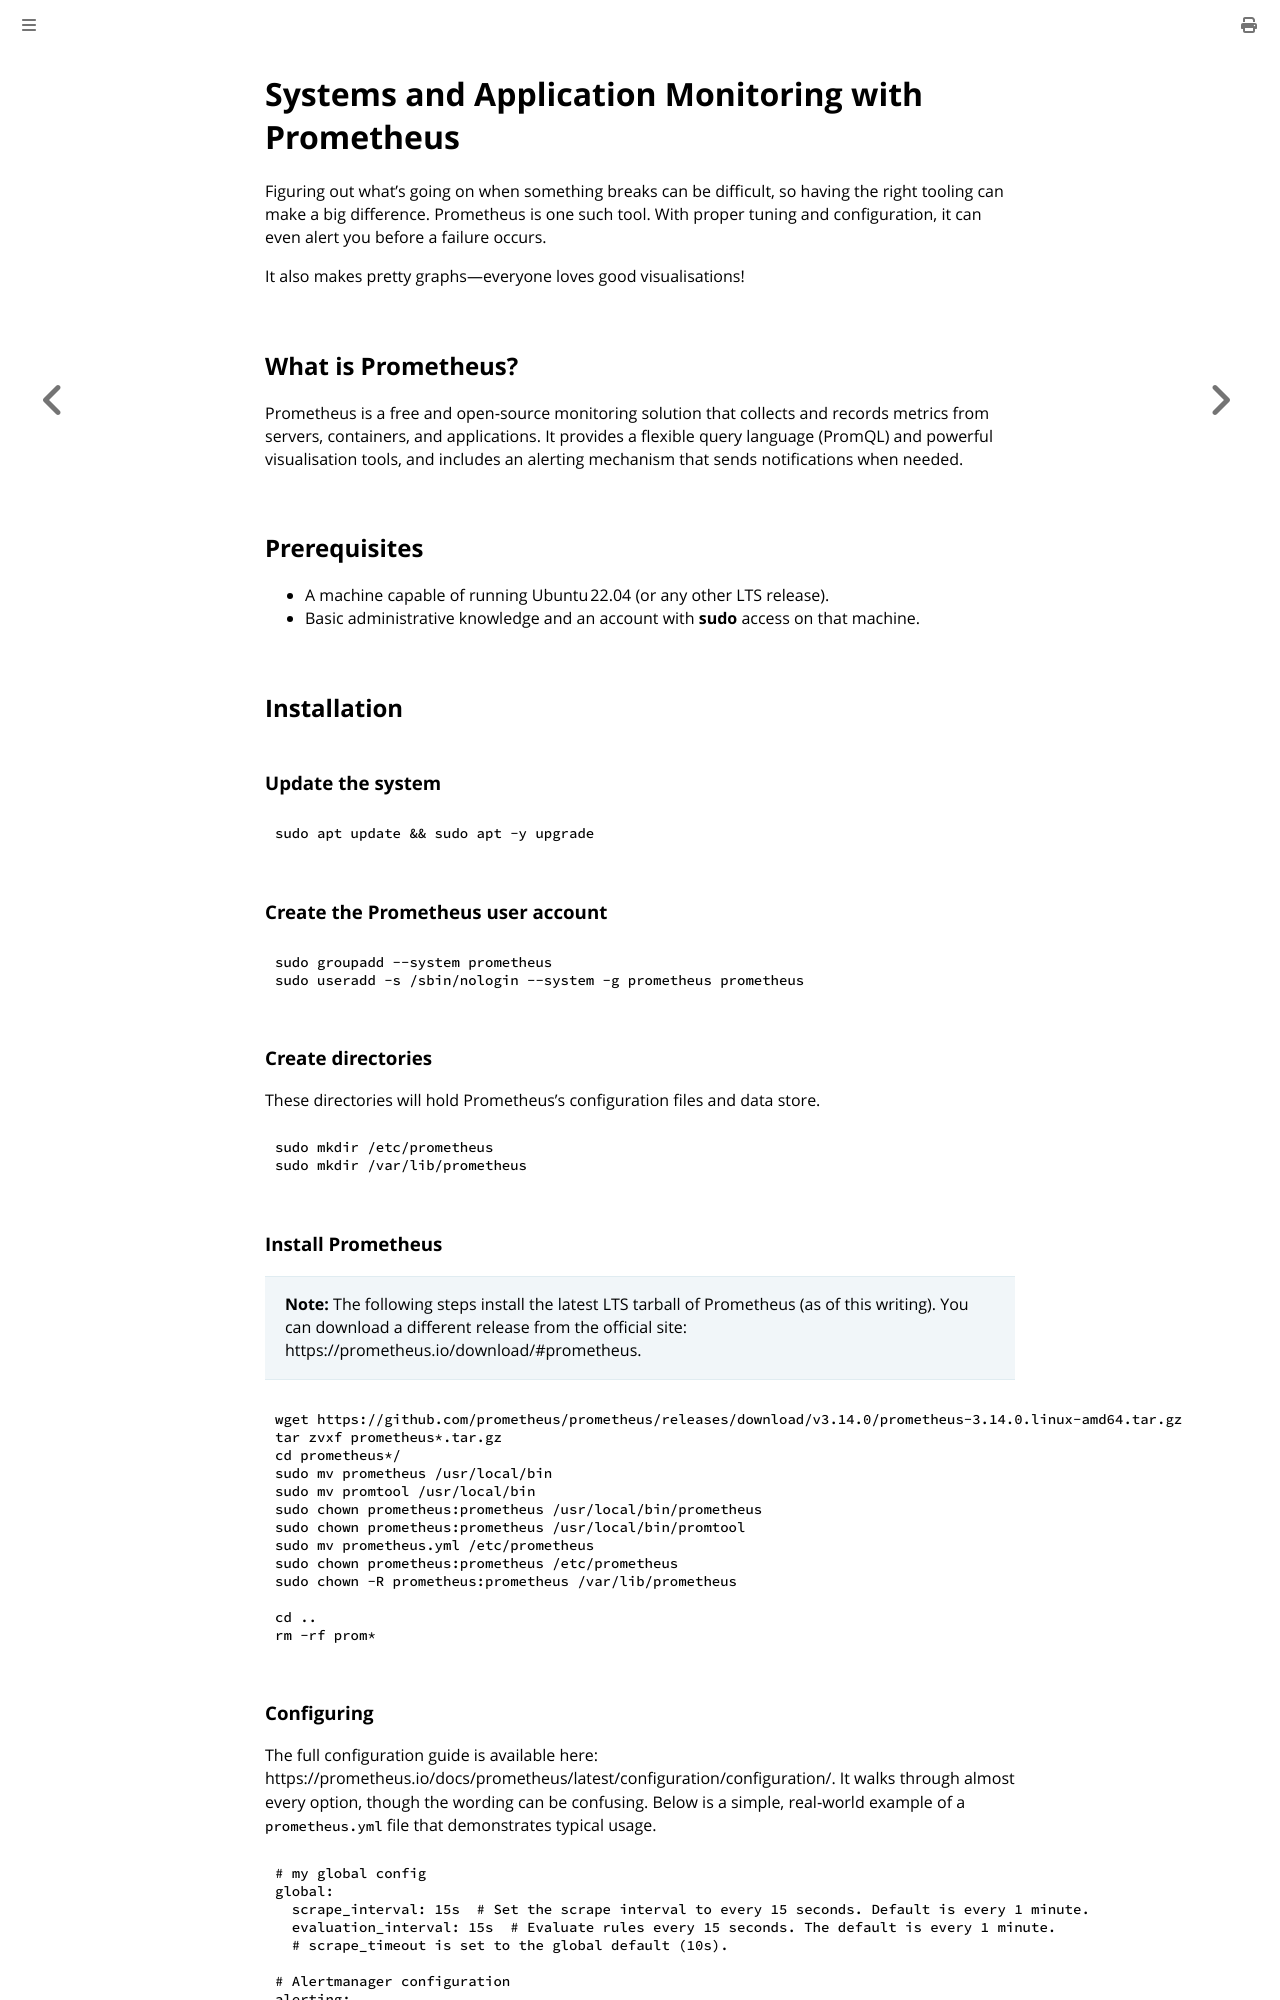

repository: bbrietzke/bbrietzke.github.io · page: linux/prometheus.html · generator: mdbook

# Systems and Application Monitoring with Prometheus

Figuring out what’s going on when something breaks can be difficult, so having the right tooling can make a big difference. Prometheus is one such tool. With proper tuning and configuration, it can even alert you before a failure occurs.

It also makes pretty graphs—everyone loves good visualisations!

## What is Prometheus?

Prometheus is a free and open‑source monitoring solution that collects and records metrics from servers, containers, and applications. It provides a flexible query language (PromQL) and powerful visualisation tools, and includes an alerting mechanism that sends notifications when needed.

## Prerequisites

- A machine capable of running Ubuntu 22.04 (or any other LTS release).
- Basic administrative knowledge and an account with **sudo** access on that machine.

## Installation

### Update the system

```bash
sudo apt update && sudo apt -y upgrade
```

### Create the Prometheus user account

```bash
sudo groupadd --system prometheus
sudo useradd -s /sbin/nologin --system -g prometheus prometheus
```

### Create directories

These directories will hold Prometheus’s configuration files and data store.

```bash
sudo mkdir /etc/prometheus
sudo mkdir /var/lib/prometheus
```

### Install Prometheus

> **Note:** The following steps install the latest LTS tarball of Prometheus (as of this writing). You can download a different release from the official site: https://prometheus.io/download/#prometheus.

```bash
wget https://github.com/prometheus/prometheus/releases/download/v3.14.0/prometheus-3.14.0.linux-amd64.tar.gz
tar zvxf prometheus*.tar.gz
cd prometheus*/
sudo mv prometheus /usr/local/bin
sudo mv promtool /usr/local/bin
sudo chown prometheus:prometheus /usr/local/bin/prometheus
sudo chown prometheus:prometheus /usr/local/bin/promtool
sudo mv prometheus.yml /etc/prometheus
sudo chown prometheus:prometheus /etc/prometheus
sudo chown -R prometheus:prometheus /var/lib/prometheus

cd ..
rm -rf prom*
```
